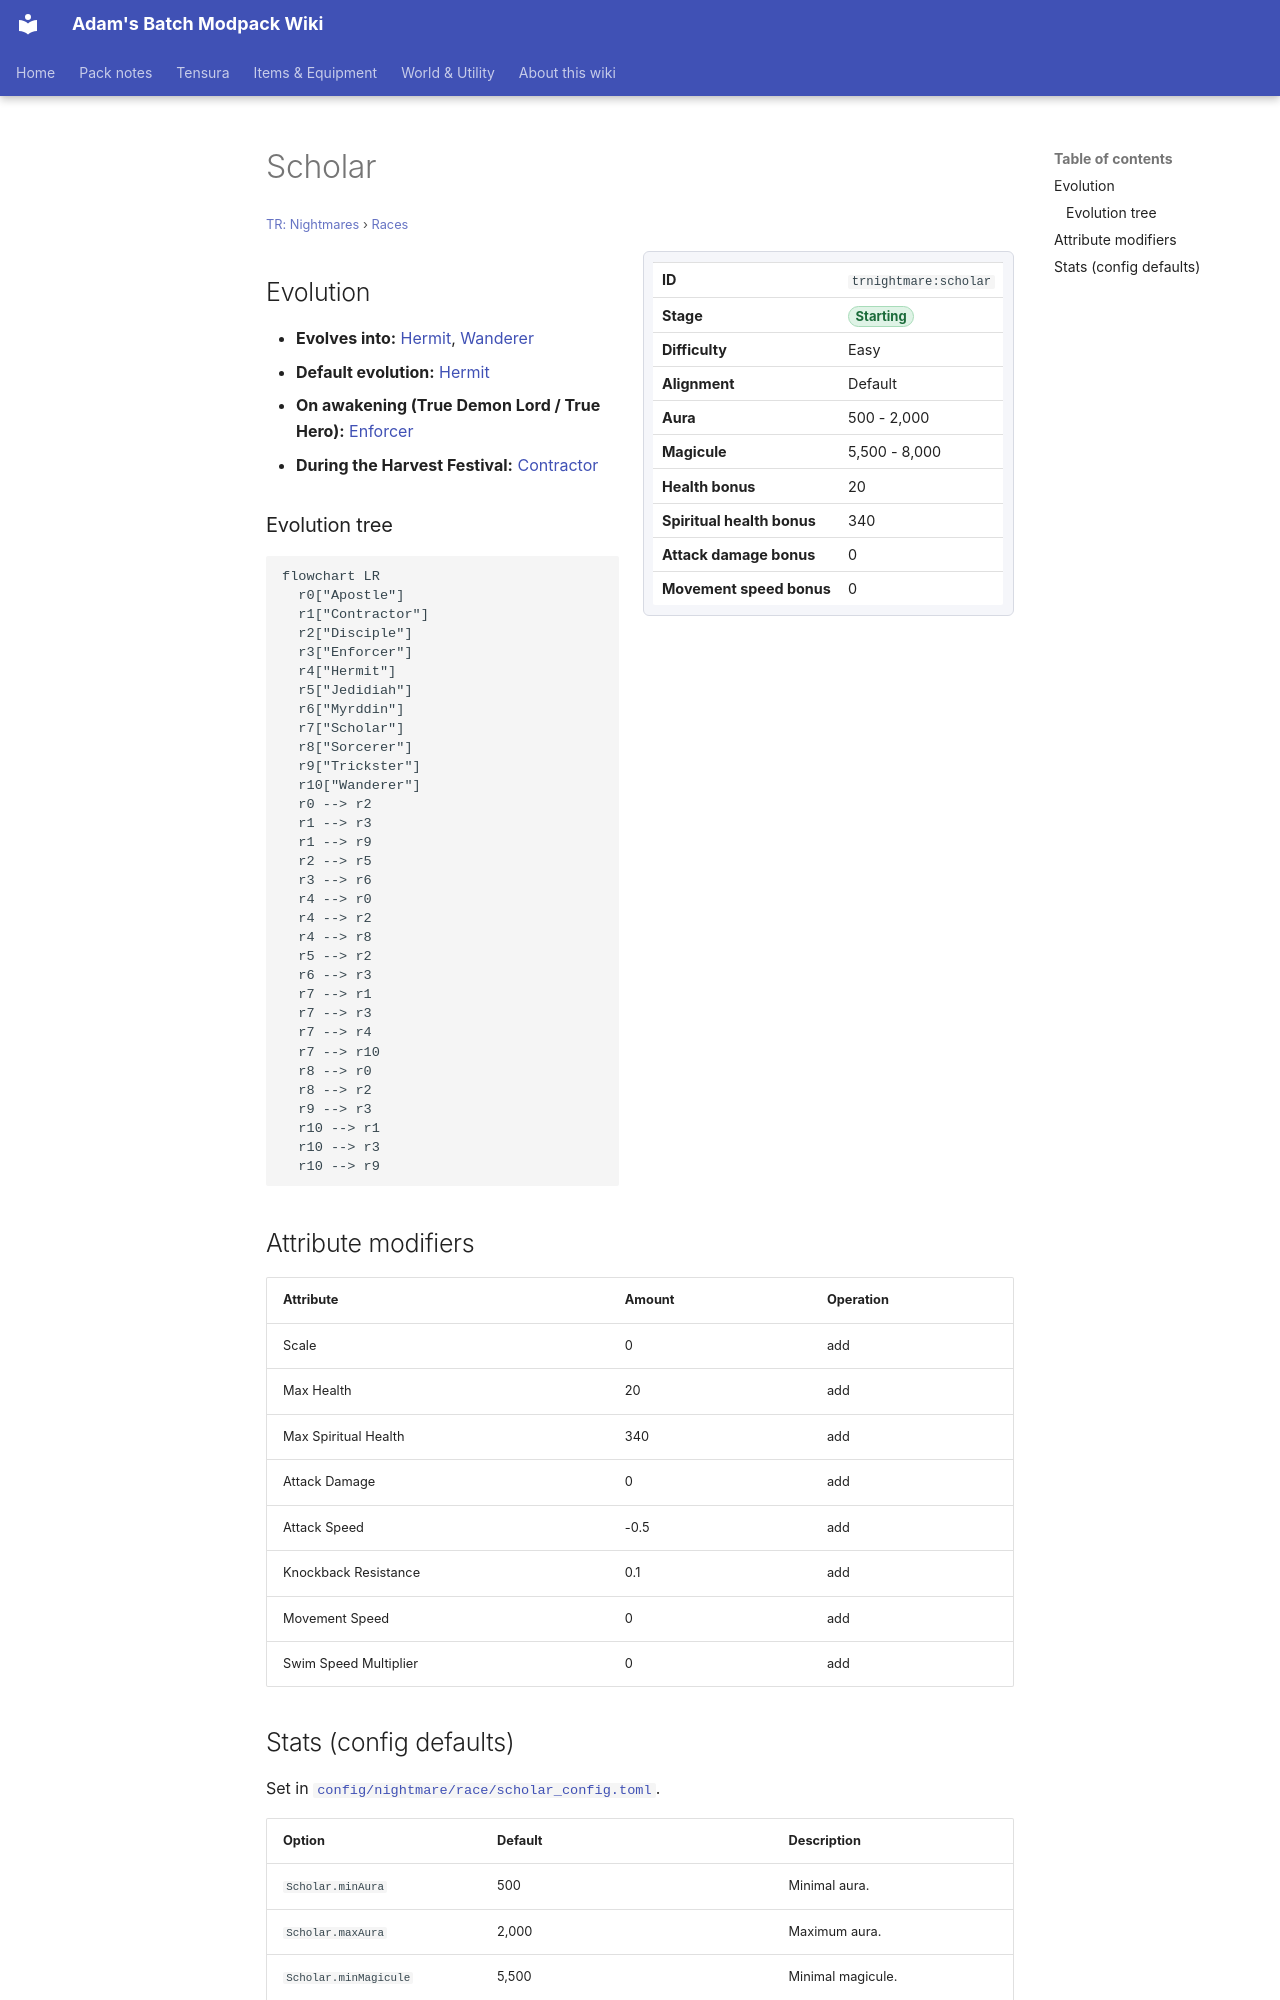

repository: Proteus-Nell/Adams-Batch-MC-Modpack-Wiki · page: tr-nightmares/races/scholar/index.html · generator: mkdocs

# Scholar

<small>[TR: Nightmares](../index.md) &rsaquo; [Races](index.md)</small>

<div class="infobox" markdown>

| | |
|---|---|
| **ID** | `trnightmare:scholar` |
| **Stage** | <span class="stage stage-starting">Starting</span> |
| **Difficulty** | Easy |
| **Alignment** | Default |
| **Aura** | 500 - 2,000 |
| **Magicule** | 5,500 - 8,000 |
| **Health bonus** | 20 |
| **Spiritual health bonus** | 340 |
| **Attack damage bonus** | 0 |
| **Movement speed bonus** | 0 |

</div>

## Evolution

- **Evolves into:** [Hermit](hermit.md), [Wanderer](wanderer.md)
- **Default evolution:** [Hermit](hermit.md)
- **On awakening (True Demon Lord / True Hero):** [Enforcer](enforcer.md)
- **During the Harvest Festival:** [Contractor](contractor.md)

### Evolution tree

```mermaid
flowchart LR
  r0["Apostle"]
  r1["Contractor"]
  r2["Disciple"]
  r3["Enforcer"]
  r4["Hermit"]
  r5["Jedidiah"]
  r6["Myrddin"]
  r7["Scholar"]
  r8["Sorcerer"]
  r9["Trickster"]
  r10["Wanderer"]
  r0 --> r2
  r1 --> r3
  r1 --> r9
  r2 --> r5
  r3 --> r6
  r4 --> r0
  r4 --> r2
  r4 --> r8
  r5 --> r2
  r6 --> r3
  r7 --> r1
  r7 --> r3
  r7 --> r4
  r7 --> r10
  r8 --> r0
  r8 --> r2
  r9 --> r3
  r10 --> r1
  r10 --> r3
  r10 --> r9
```

## Attribute modifiers

| Attribute | Amount | Operation |
|---|---|---|
| Scale | 0 | add |
| Max Health | 20 | add |
| Max Spiritual Health | 340 | add |
| Attack Damage | 0 | add |
| Attack Speed | -0.5 | add |
| Knockback Resistance | 0.1 | add |
| Movement Speed | 0 | add |
| Swim Speed Multiplier | 0 | add |
